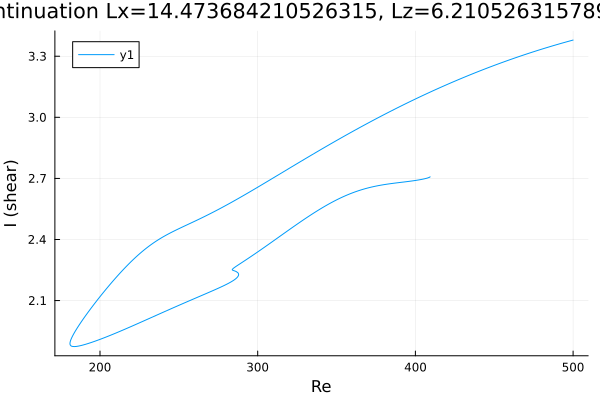

The file beside this chart, header and first rows:
Re, shear
500.0, 3.379
499.2, 3.378
497.8, 3.375
496.3, 3.372
494.9, 3.369
493.9, 3.366
492.5, 3.363
491.1, 3.36
489.7, 3.357
488.3, 3.354
486.9, 3.351
485.4, 3.347
484, 3.344
482.6, 3.341
481.2, 3.337
479.8, 3.334
478.4, 3.331
477, 3.327
475.5, 3.324
474.1, 3.32
472.7, 3.316
471.3, 3.313
469.9, 3.309
468.5, 3.306
467.1, 3.302
465.6, 3.298
464.2, 3.294
462.8, 3.291
461.4, 3.287
460, 3.283
458.6, 3.279
457.2, 3.275
455.7, 3.271
454.3, 3.267
452.9, 3.263
451.5, 3.259
450.1, 3.255
448.7, 3.251
447.3, 3.247
445.8, 3.243
444.4, 3.239
443, 3.234
441.6, 3.23
440.2, 3.226
438.8, 3.221
437.4, 3.217
435.9, 3.213
434.5, 3.208
433.1, 3.204
431.7, 3.199
430.3, 3.195
428.9, 3.19
427.5, 3.186
426, 3.181
424.6, 3.176
423.2, 3.172
421.8, 3.167
420.4, 3.162
419, 3.157
417.6, 3.152
... 502 more rows
